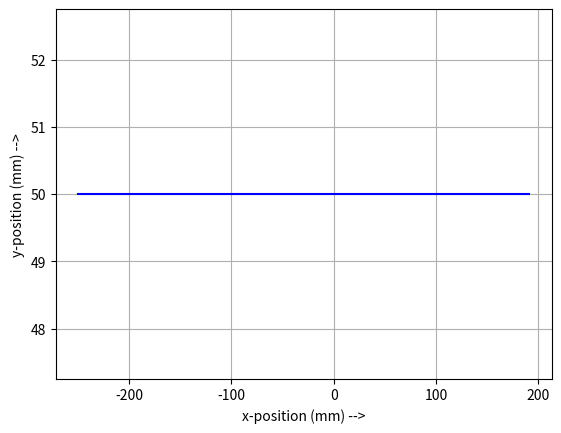

Write Python code to recreate this figure.
# -*- coding: utf-8 -*-
"""
Spyder Editor

This is a temporary script file.
"""

from math import sin, cos, acos, atan, degrees, pow
import matplotlib.pyplot as plt

la1 = 215 #Millimeters
la2 = 165 #Millimeters

arm_2_angle_limit = 150 #Degrees

q2_old = 0
q1_old = 0

q1_array=[]
q2_array=[]

q1_difference_array = []
q2_difference_array = []

x1_pos_array=[]
y1_pos_array=[]

##To do:
# - Toevoegen limieten op de basis van de Z-as

def rounded_degrees(q2,q1):
    q2_deg_r = round(degrees(q2))
    q1_deg_r = round(degrees(q1))
    return(q2_deg_r,q1_deg_r)

def inv_kinematics(x,y, q2_deg_old, q1_deg_old):
    q2 = acos((pow(x,2)+pow(y,2)-pow(la1,2)-pow(la2,2))/(2*la1*la2))
    q1 = atan(y/x)-atan((la2*sin(q2))/(la1+la2*cos(q2)))
    q2,q1 = rounded_degrees(q2,q1)
    opening_angle = q2-q1
    if(opening_angle > arm_2_angle_limit or opening_angle < -arm_2_angle_limit):
        try:
            q2 = -acos((pow(x,2)+pow(y,2)-pow(la1,2)-pow(la2,2))/(2*la1*la2))
            q1 = atan(y/x)+atan((la2*sin(q2))/(la1+la2*cos(q2))) 
            q2,q1 = rounded_degrees(q2,q1)
        except:
            print("No possible angle combination found")
    else:
        pass
    
    q2_array.append(q2)
    q1_array.append(q1)
    
    q2_difference_array.append(q2-q2_deg_old)
    q1_difference_array.append(q1-q1_deg_old)
    
#    print("q2: ",q2," q1: ",q1)
#    print("Difference q2: ",(q2-q2_deg_old),"difference q1: ",(q1-q1_deg_old), "\n")
    return q2, q1

def C_array_print(q1_array, q2_array, q1_difference_array, q2_difference_array):
#    print("int pickUp_locations_q1[12] = {",q1_array,"}")
#    print("int pickUp_locations_q2[12] = {",q2_array,"}")
    print("int pickUp_difference_q1[12]= {",q1_difference_array,"}")
    print("int pickUp_difference_q2[12]= {",q2_difference_array,"}")

for i in range (-250, 200, 21): #Range in de X-richting
    y_distance = 50
    q2_old, q1_old = inv_kinematics(i,y_distance, q2_old, q1_old) #min applicable distance 50 mm 
    x1_pos_array.append(i)
    y1_pos_array.append(y_distance)

C_array_print(q1_array, q2_array, q1_difference_array, q2_difference_array)
    
plt.plot(x1_pos_array, y1_pos_array, "blue")
plt.xlabel("x-position (mm) -->")
plt.ylabel("y-position (mm) -->")
plt.grid()
plt.show()    

  

